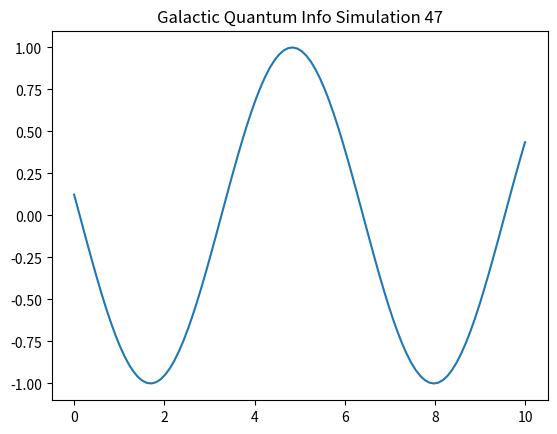

The script that saved this image:
import numpy as np
import matplotlib.pyplot as plt

def run_sim_47():
    x = np.linspace(0, 10, 100)
    y = np.sin(x + 47)
    plt.plot(x, y)
    plt.title("Galactic Quantum Info Simulation 47")
    plt.savefig("sim_47.png")

if __name__ == "__main__":
    run_sim_47()
